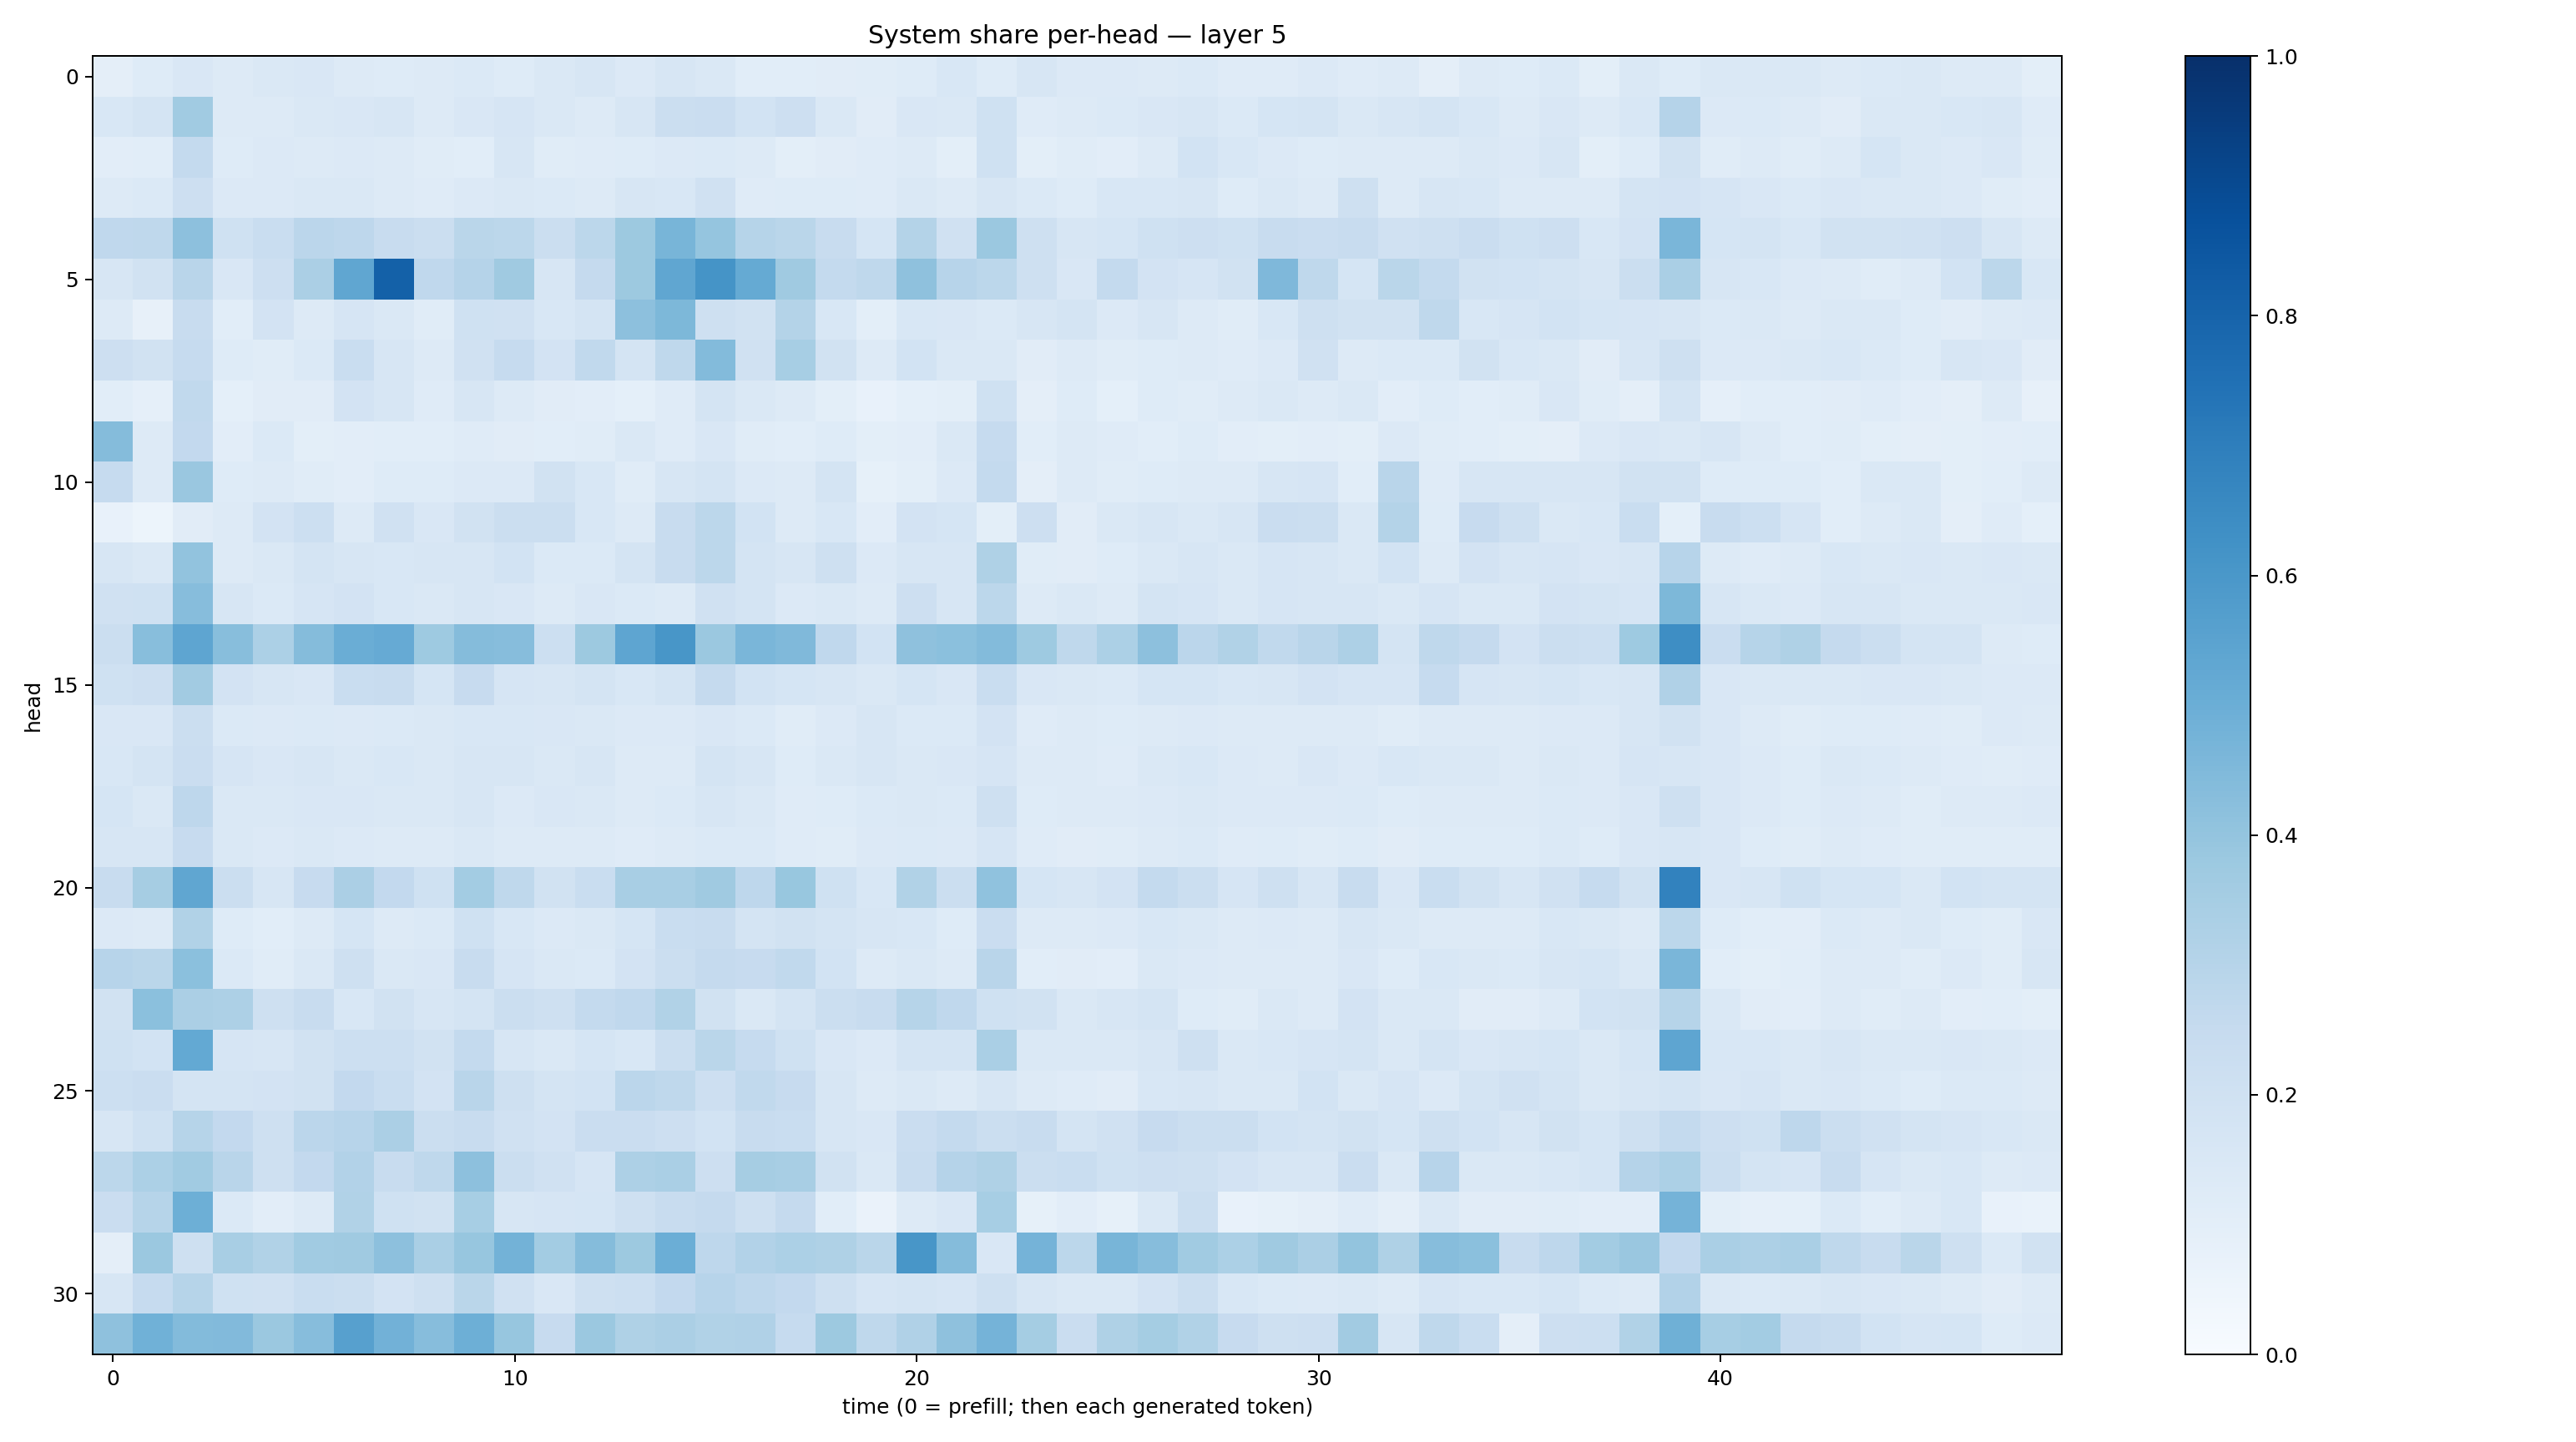

Values plotted in this chart, from the file beside it:
0.094499744, 0.12204347, 0.15117481, 0.12835063, 0.14434467, 0.1491594, 0.13004482, 0.12216775, 0.12530516, 0.13895501, 0.123546556, 0.14184, 0.15773894, 0.13387719, 0.15869595, 0.14701056, 0.106380284, 0.10588698, 0.11252845, 0.11475618, 0.122475915, 0.15259382, 0.12244029, 0.15742965
0.1549, 0.1722, 0.3664, 0.1268, 0.1274, 0.1419, 0.1511, 0.1591, 0.132, 0.1497, 0.1657, 0.1453, 0.1251, 0.1575, 0.2199, 0.2268, 0.1856, 0.2133, 0.1433, 0.1116, 0.151, 0.1425, 0.2026, 0.1175
0.1026, 0.1074, 0.2578, 0.1214, 0.1354, 0.1318, 0.1331, 0.131, 0.1155, 0.1075, 0.1565, 0.1133, 0.1183, 0.1249, 0.136, 0.1402, 0.126, 0.0978, 0.1101, 0.1175, 0.1275, 0.09987, 0.2014, 0.1004
0.1316, 0.1383, 0.2134, 0.1358, 0.1334, 0.148, 0.1469, 0.1279, 0.1184, 0.1356, 0.1411, 0.1377, 0.1301, 0.1603, 0.1541, 0.199, 0.1207, 0.1219, 0.1233, 0.1194, 0.1411, 0.1304, 0.1593, 0.1388
0.2683, 0.272, 0.417, 0.1993, 0.2335, 0.285, 0.2756, 0.2387, 0.2237, 0.2881, 0.2778, 0.22, 0.2796, 0.3759, 0.4677, 0.3983, 0.2988, 0.289, 0.2354, 0.1706, 0.305, 0.1991, 0.381, 0.2036
0.1625, 0.1947, 0.2904, 0.1503, 0.2131, 0.3343, 0.5341, 0.8101, 0.2671, 0.3014, 0.3681, 0.1577, 0.2538, 0.3779, 0.5333, 0.6154, 0.5163, 0.3678, 0.256, 0.2696, 0.413, 0.2946, 0.2796, 0.2085
0.1273, 0.08172, 0.2361, 0.1067, 0.1828, 0.1324, 0.1641, 0.1484, 0.1163, 0.2024, 0.1992, 0.1551, 0.1757, 0.4179, 0.4543, 0.2083, 0.1903, 0.3055, 0.1528, 0.1015, 0.1543, 0.1521, 0.1378, 0.159
0.2134, 0.1937, 0.2467, 0.1216, 0.1162, 0.1389, 0.232, 0.1586, 0.1271, 0.1956, 0.2469, 0.1835, 0.2618, 0.1737, 0.2718, 0.4408, 0.1991, 0.3473, 0.1906, 0.1311, 0.1847, 0.1464, 0.1412, 0.1118
0.1072, 0.08695, 0.2644, 0.09205, 0.1099, 0.1108, 0.1812, 0.1583, 0.1187, 0.1639, 0.129, 0.1105, 0.1016, 0.09309, 0.1198, 0.1735, 0.1419, 0.1315, 0.09951, 0.07255, 0.09088, 0.101, 0.2026, 0.09586
0.435, 0.131, 0.2583, 0.1043, 0.1393, 0.1012, 0.103, 0.1061, 0.1064, 0.1204, 0.1128, 0.1087, 0.1168, 0.1437, 0.1189, 0.152, 0.1153, 0.1093, 0.1231, 0.09806, 0.1039, 0.1438, 0.2472, 0.1056
0.2471, 0.1283, 0.3852, 0.122, 0.1292, 0.1142, 0.1027, 0.1225, 0.124, 0.1328, 0.1347, 0.1902, 0.1541, 0.1146, 0.1624, 0.1745, 0.1335, 0.1255, 0.1768, 0.08574, 0.1013, 0.1352, 0.2565, 0.09486
0.07307, 0.0543, 0.1101, 0.1284, 0.1809, 0.2152, 0.1268, 0.197, 0.1501, 0.1904, 0.2246, 0.2213, 0.1536, 0.1317, 0.2417, 0.2804, 0.1861, 0.1324, 0.1551, 0.1054, 0.1816, 0.1708, 0.09766, 0.213
0.1582, 0.1433, 0.404, 0.1264, 0.1465, 0.1723, 0.1606, 0.1558, 0.1611, 0.1574, 0.1855, 0.137, 0.1402, 0.1792, 0.2344, 0.2802, 0.1722, 0.1571, 0.2101, 0.1346, 0.161, 0.1596, 0.3216, 0.1149
0.1954, 0.1993, 0.4302, 0.1621, 0.1378, 0.1679, 0.1813, 0.1558, 0.1452, 0.1638, 0.1511, 0.1263, 0.1491, 0.1383, 0.1266, 0.1988, 0.1782, 0.1348, 0.1461, 0.129, 0.2127, 0.1587, 0.2787, 0.132
0.2242, 0.426, 0.5366, 0.4267, 0.3306, 0.4341, 0.5032, 0.5131, 0.3732, 0.4347, 0.4332, 0.2176, 0.3765, 0.5353, 0.6046, 0.3806, 0.4624, 0.4489, 0.266, 0.1848, 0.412, 0.4209, 0.4399, 0.3712
0.1997, 0.2122, 0.3624, 0.1805, 0.1571, 0.1522, 0.2336, 0.2419, 0.1703, 0.2428, 0.1676, 0.1565, 0.1745, 0.1547, 0.1792, 0.2509, 0.1848, 0.1694, 0.1625, 0.1423, 0.1691, 0.1501, 0.2316, 0.1494
0.1489, 0.1512, 0.221, 0.1376, 0.1335, 0.14, 0.1362, 0.1378, 0.1442, 0.1524, 0.155, 0.149, 0.1448, 0.1347, 0.1336, 0.1512, 0.1376, 0.116, 0.1348, 0.1595, 0.1379, 0.1389, 0.182, 0.1199
0.1524, 0.1788, 0.2269, 0.1654, 0.1509, 0.1578, 0.1439, 0.1532, 0.1468, 0.1635, 0.163, 0.1478, 0.1573, 0.1267, 0.1311, 0.1758, 0.1594, 0.1218, 0.1425, 0.157, 0.1428, 0.1486, 0.1656, 0.129
0.1692, 0.1454, 0.276, 0.1408, 0.1408, 0.1499, 0.1517, 0.144, 0.1476, 0.1566, 0.1355, 0.149, 0.1477, 0.1275, 0.1386, 0.1567, 0.1437, 0.1197, 0.1231, 0.1395, 0.1407, 0.1404, 0.2104, 0.1242
0.1565, 0.1613, 0.2422, 0.1456, 0.1335, 0.1471, 0.1341, 0.1298, 0.1319, 0.1414, 0.1254, 0.1266, 0.1319, 0.1209, 0.1273, 0.1382, 0.1405, 0.1205, 0.1155, 0.1339, 0.1377, 0.134, 0.1656, 0.1191
0.2399, 0.3502, 0.534, 0.2217, 0.1594, 0.2444, 0.3324, 0.2591, 0.2009, 0.3576, 0.2727, 0.1926, 0.2339, 0.3421, 0.3409, 0.3706, 0.2737, 0.3903, 0.1998, 0.1541, 0.3164, 0.2243, 0.4095, 0.1685
0.1364, 0.1266, 0.3151, 0.1248, 0.1087, 0.1315, 0.1702, 0.1327, 0.1372, 0.2011, 0.1524, 0.1352, 0.146, 0.1711, 0.2321, 0.2402, 0.1743, 0.1893, 0.1742, 0.1591, 0.1528, 0.1247, 0.2296, 0.1273
0.296, 0.287, 0.4189, 0.1401, 0.1167, 0.1427, 0.2056, 0.1444, 0.1514, 0.2355, 0.166, 0.1426, 0.1378, 0.1831, 0.2211, 0.2519, 0.244, 0.2648, 0.186, 0.1319, 0.1427, 0.131, 0.2911, 0.1092
0.1918, 0.4207, 0.3357, 0.3271, 0.2087, 0.2386, 0.153, 0.1915, 0.1617, 0.1784, 0.2265, 0.2044, 0.2563, 0.2676, 0.3142, 0.1927, 0.1419, 0.1774, 0.2222, 0.2395, 0.299, 0.2669, 0.1994, 0.1943
0.2018, 0.1859, 0.5207, 0.1672, 0.1616, 0.1883, 0.2176, 0.2187, 0.1892, 0.2577, 0.1567, 0.1477, 0.1696, 0.1529, 0.2199, 0.2885, 0.25, 0.1996, 0.1505, 0.1355, 0.1771, 0.1787, 0.3392, 0.1442
0.2178, 0.2267, 0.1766, 0.1719, 0.1836, 0.1875, 0.2597, 0.2332, 0.18, 0.2919, 0.2065, 0.1767, 0.1872, 0.2823, 0.2728, 0.2137, 0.2643, 0.2428, 0.1598, 0.1325, 0.1453, 0.1321, 0.1638, 0.1286
0.1584, 0.1997, 0.2981, 0.2613, 0.2087, 0.2844, 0.2939, 0.3352, 0.223, 0.239, 0.1954, 0.1833, 0.2266, 0.2292, 0.2124, 0.185, 0.2373, 0.2306, 0.1572, 0.1508, 0.2286, 0.2547, 0.2193, 0.2373
0.2805, 0.3302, 0.3636, 0.2899, 0.2108, 0.2602, 0.3118, 0.2362, 0.2698, 0.417, 0.2193, 0.1962, 0.1648, 0.3267, 0.3369, 0.2138, 0.3488, 0.3426, 0.1899, 0.1442, 0.2356, 0.3046, 0.3216, 0.2192
0.2282, 0.2999, 0.4958, 0.1392, 0.103, 0.131, 0.3157, 0.1998, 0.1943, 0.3451, 0.1619, 0.1643, 0.1718, 0.2107, 0.2397, 0.2506, 0.2082, 0.2524, 0.1089, 0.06531, 0.1277, 0.152, 0.347, 0.08229
0.09737, 0.3817, 0.209, 0.3418, 0.3161, 0.3668, 0.3706, 0.4178, 0.3393, 0.3918, 0.4794, 0.3585, 0.4344, 0.3765, 0.498, 0.276, 0.3096, 0.3309, 0.3223, 0.2871, 0.6027, 0.434, 0.151, 0.4757
0.1563, 0.249, 0.2987, 0.2025, 0.1976, 0.2322, 0.2238, 0.1804, 0.209, 0.2885, 0.1962, 0.1502, 0.2042, 0.2173, 0.2596, 0.2941, 0.2753, 0.2593, 0.2072, 0.1652, 0.1779, 0.1673, 0.2079, 0.1637
0.4112, 0.4867, 0.4397, 0.443, 0.3795, 0.4299, 0.559, 0.4815, 0.4309, 0.4953, 0.3921, 0.2424, 0.3821, 0.3235, 0.3348, 0.3129, 0.317, 0.2465, 0.376, 0.2728, 0.3201, 0.4105, 0.4739, 0.3532
